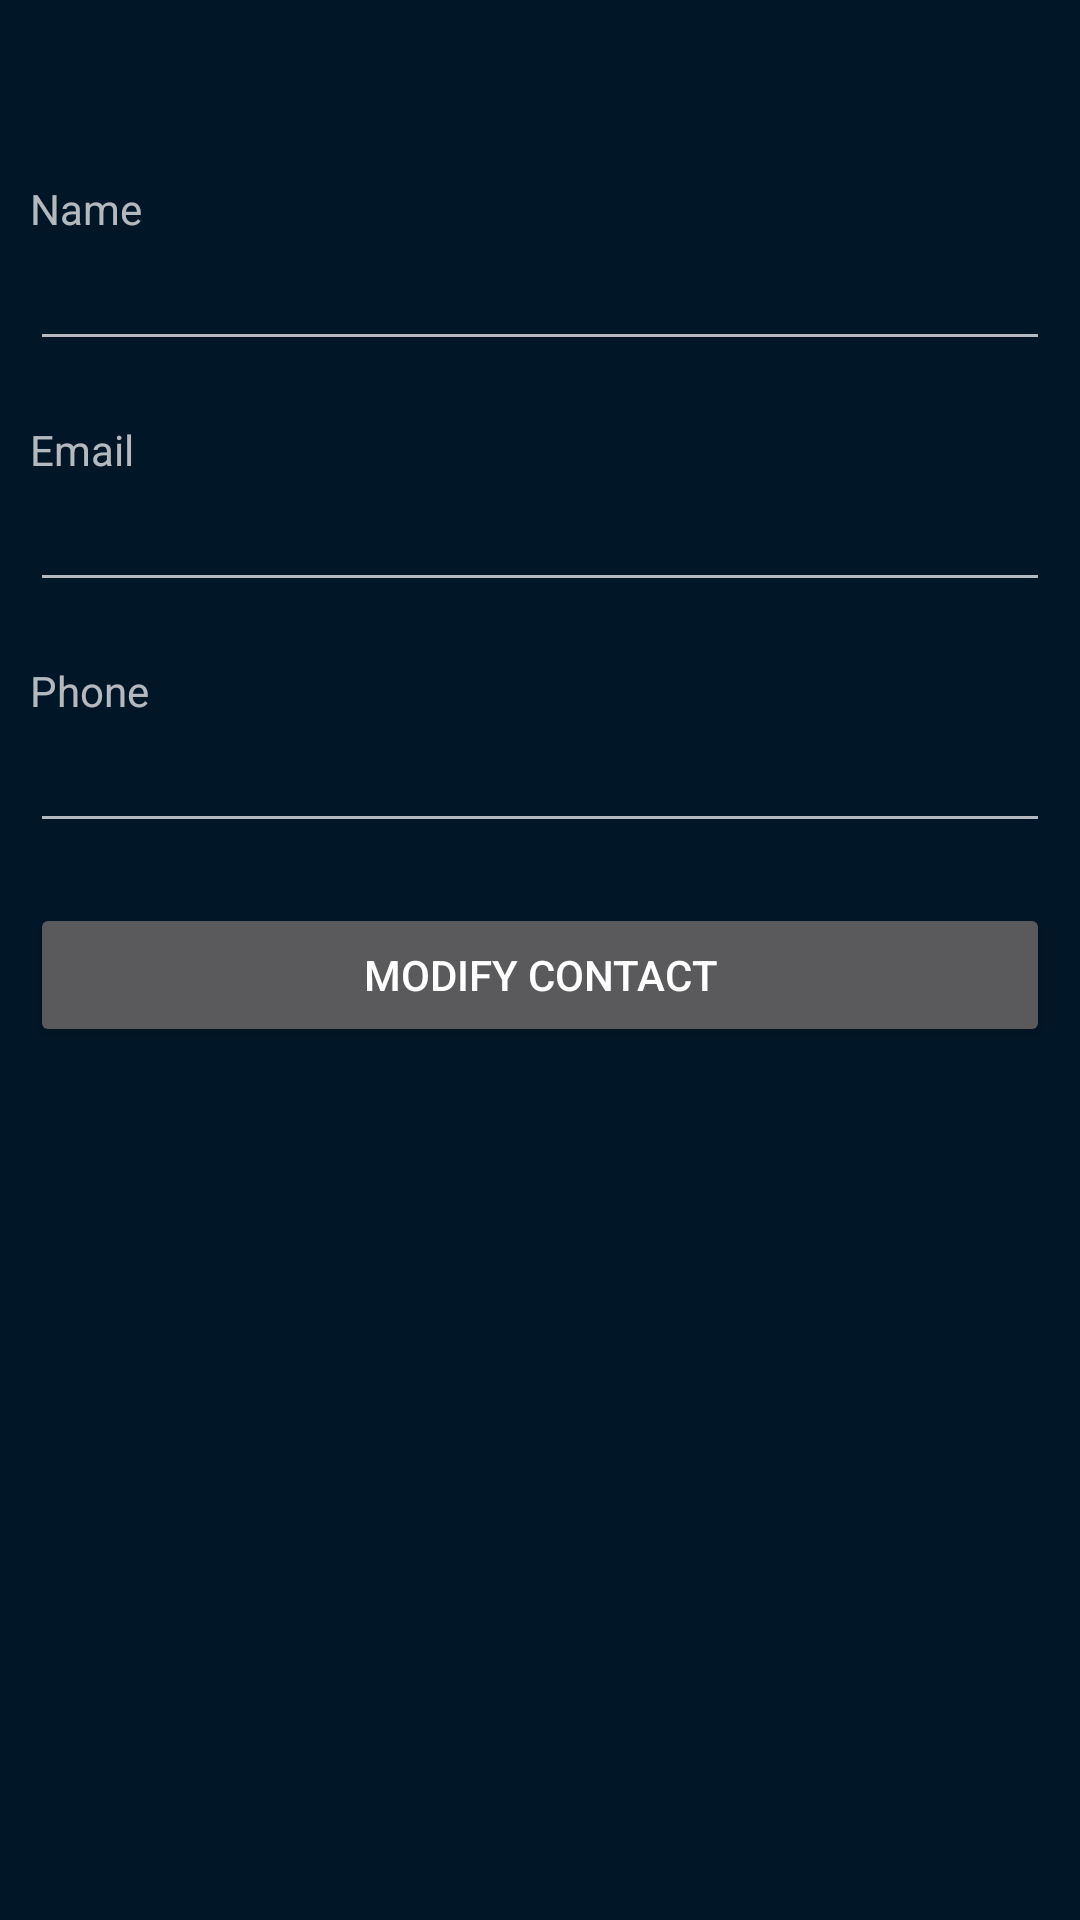

Reconstruct the res/layout file that produces this screen, plus the resources it refers to.
<!-- AndroidManifest.xml: application theme AppTheme -->
<!-- res/layout/activity_modify_contact.xml -->
<?xml version="1.0" encoding="utf-8"?>
<LinearLayout xmlns:android="http://schemas.android.com/apk/res/android"
    xmlns:app="http://schemas.android.com/apk/res-auto"
    xmlns:tools="http://schemas.android.com/tools"
    android:layout_width="match_parent"
    android:layout_height="match_parent"
    android:padding="10dp"
    android:orientation="vertical"
    tools:context=".ModifyContact">


    <TextView
        android:layout_width="match_parent"
        android:layout_height="wrap_content"
        android:layout_marginTop="50dp"
        android:text="@string/name" />

    <EditText
        android:layout_width="match_parent"
        android:layout_height="wrap_content"
        android:layout_marginBottom="20dp"
        android:id="@+id/nameInput"
        android:inputType="text"/>

    <TextView
        android:layout_width="match_parent"
        android:layout_height="wrap_content"
        android:text="@string/email" />

    <EditText
        android:layout_width="match_parent"
        android:layout_height="wrap_content"
        android:layout_marginBottom="20dp"
        android:id="@+id/emailInput"
        android:inputType="textEmailAddress"/>

    <TextView
        android:layout_width="match_parent"
        android:layout_height="wrap_content"
        android:text="@string/phone" />

    <EditText
        android:layout_width="match_parent"
        android:layout_height="wrap_content"
        android:layout_marginBottom="20dp"
        android:id="@+id/phoneInput"
        android:inputType="phone"/>

    <Button
        android:layout_width="match_parent"
        android:layout_height="wrap_content"
        android:text="@string/modifyContact"
        android:onClick="createContact"/>

</LinearLayout>
<!-- resources referenced by this layout -->
<resources>
  <string name="email">Email</string>
  <string name="modifyContact">Modify Contact</string>
  <string name="name">Name</string>
  <string name="phone">Phone</string>
  <style name="AppTheme" parent="Theme.AppCompat">
          <item name="android:background">@color/colorPrimary</item>
      </style>
  <color name="colorPrimary">#011627</color>
</resources>
